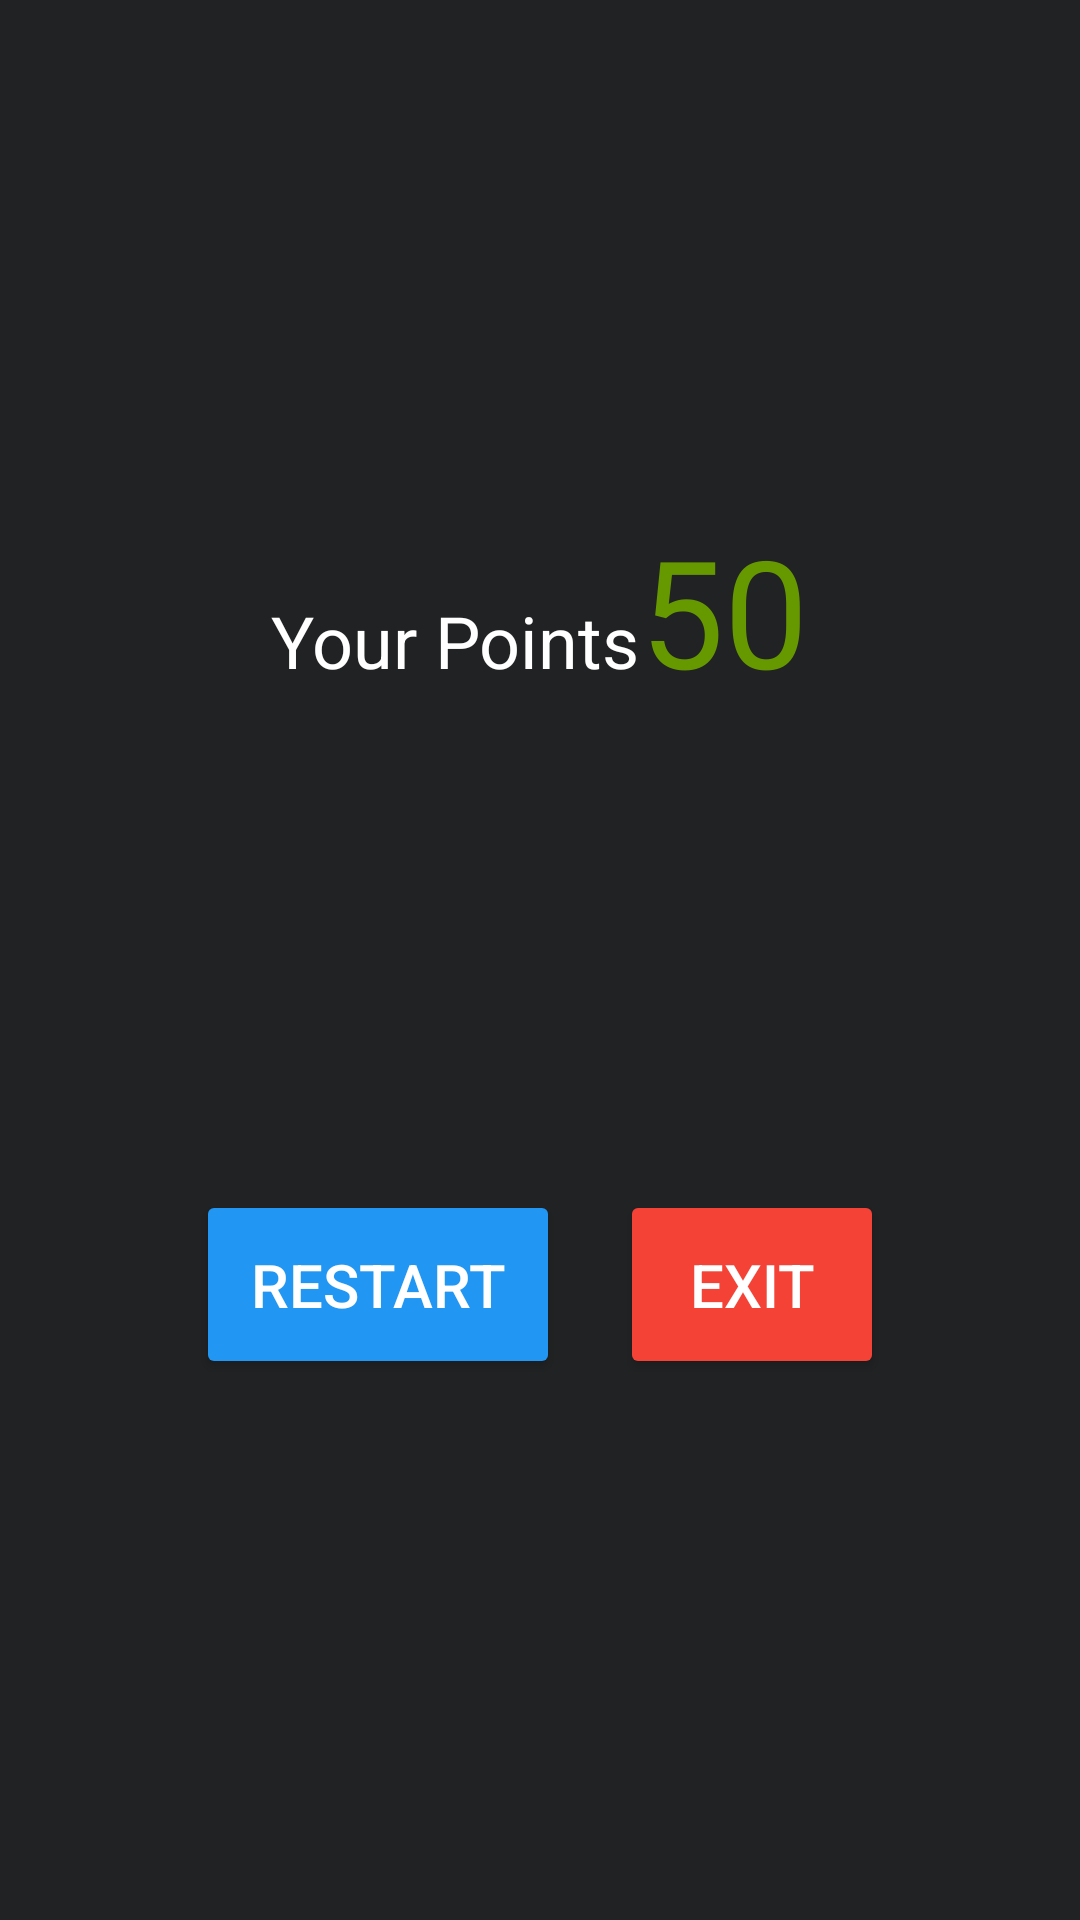

Here is an Android app screen rendered from its layout file. Give the layout XML and the strings, colors and styles it references.
<!-- AndroidManifest.xml: application theme Theme.AppCompat.Light.NoActionBar.FullScreen -->
<!-- res/layout/game_over.xml -->
<?xml version="1.0" encoding="utf-8"?>
<LinearLayout xmlns:android="http://schemas.android.com/apk/res/android"
    android:orientation="vertical"
    android:layout_width="match_parent"
    android:layout_height="match_parent"
    android:background="#212223"
    android:padding="10dp">

    <LinearLayout
        android:layout_width="match_parent"
        android:layout_height="match_parent"
        android:orientation="vertical"
        android:gravity="center">
        <LinearLayout
            android:layout_width="wrap_content"
            android:layout_height="wrap_content">
            <TextView
                android:layout_width="wrap_content"
                android:layout_height="wrap_content"
                android:text="Your Points"
                android:textSize="24sp"
                android:textColor="@color/white"
                />
            <TextView
                android:layout_width="wrap_content"
                android:layout_height="wrap_content"
                android:id="@+id/tvPoints"
                android:text="50"
                android:textSize="50sp"
                android:textColor="@android:color/holo_green_dark"
                />
        </LinearLayout>
        <LinearLayout
            android:layout_width="wrap_content"
            android:layout_height="wrap_content"
            android:layout_marginTop="150dp">
            <Button
                android:id="@+id/restart"
                android:layout_width="wrap_content"
                android:layout_height="wrap_content"
                android:text="Restart"
                android:backgroundTint="#2196F3"
                android:textSize="20sp"
                android:textColor="@color/white"
                android:padding="18dp"
                android:onClick="restart"
                android:layout_margin="10dp"
                />
            <Button
                android:layout_width="wrap_content"
                android:layout_height="wrap_content"
                android:text="Exit"
                android:backgroundTint="#F44336"
                android:textSize="20sp"
                android:textColor="@color/white"
                android:padding="18dp"
                android:onClick="exit"
                android:layout_margin="10dp"
                />
        </LinearLayout>


    </LinearLayout>

</LinearLayout>
<!-- resources referenced by this layout -->
<resources>
  <style name="Theme.AppCompat.Light.NoActionBar.FullScreen" parent="@style/Theme.AppCompat.Light.NoActionBar">
          <item name="android:windowNoTitle">true</item>
          <item name="android:windowActionBar">false</item>
          <item name="android:windowFullscreen">true</item>
          <item name="android:windowContentOverlay">@null</item>
      </style>
  <!-- not gathered from this repository: default colours our renderer supplied (Android Studio template values) -->
  <color name="white">#FFFFFFFF</color>
</resources>
